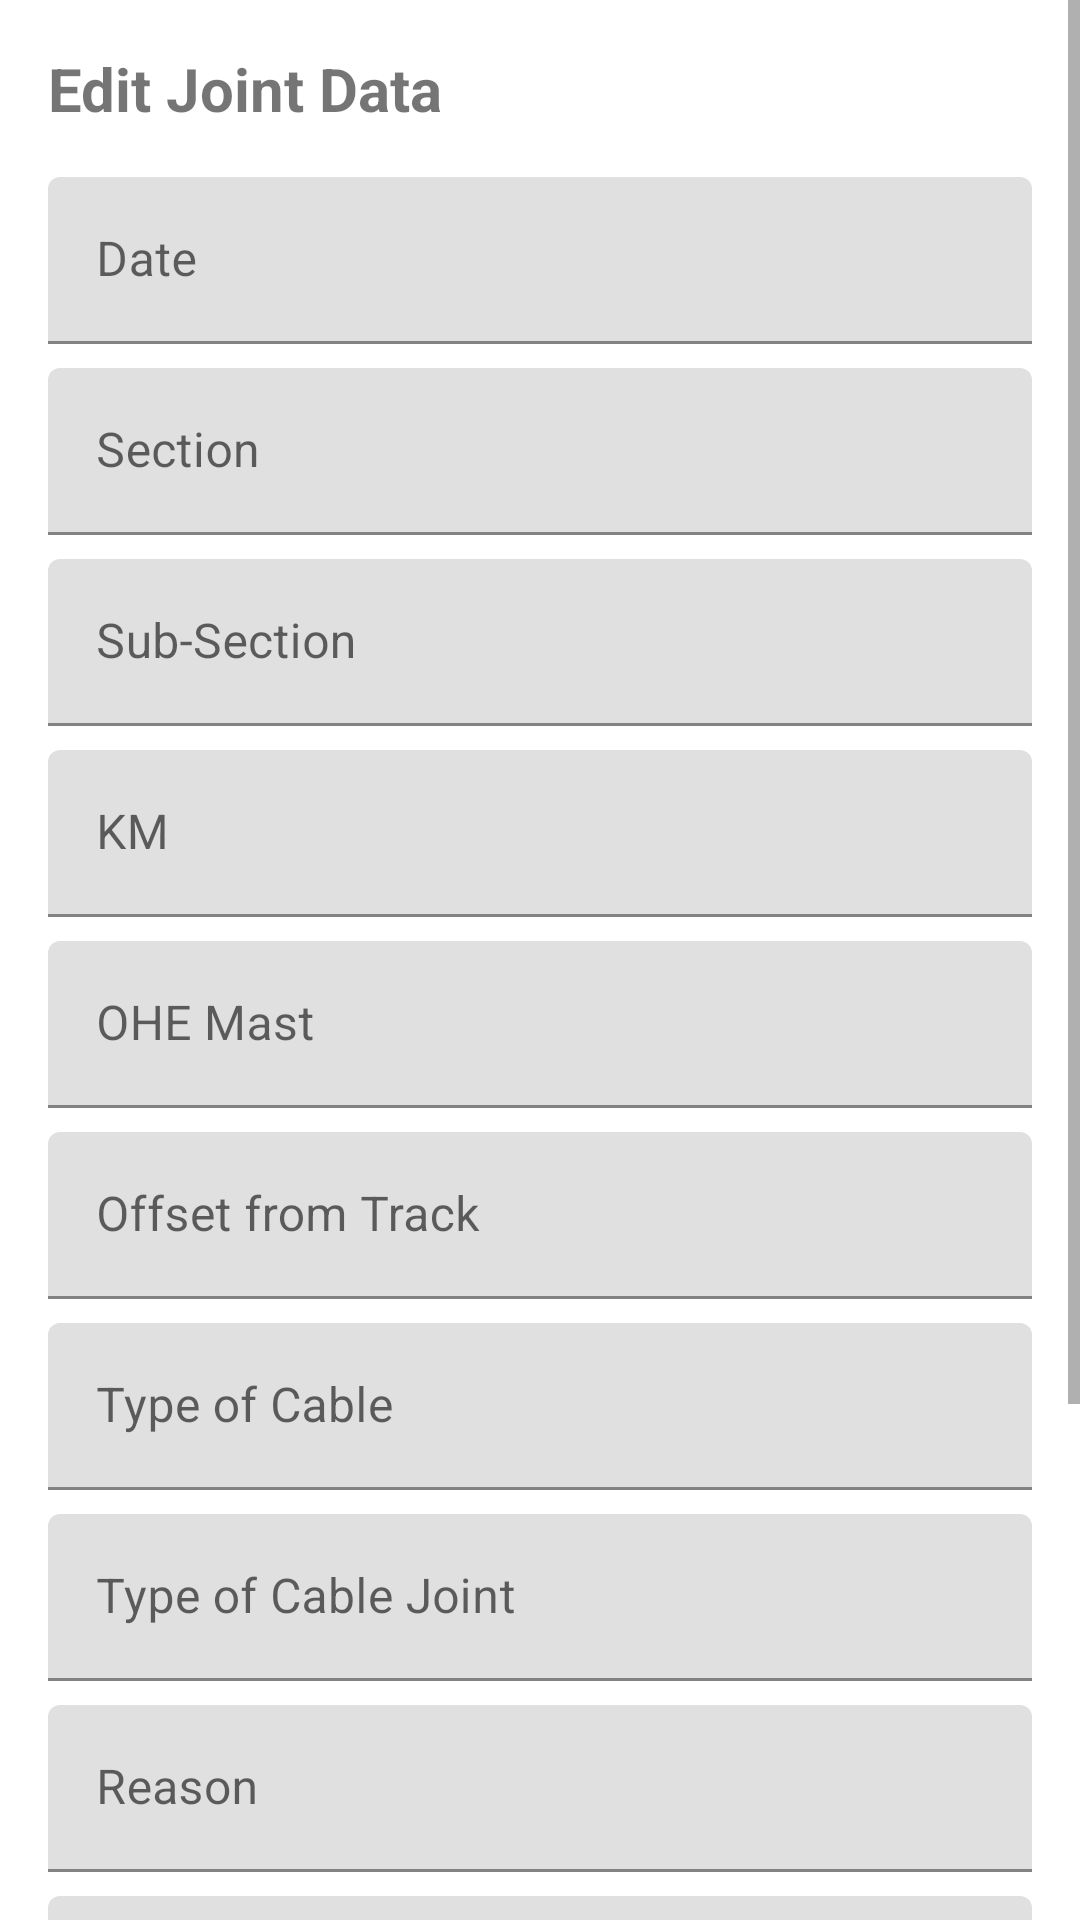

Write the Android layout XML for this screen, with the resource values it uses.
<!-- AndroidManifest.xml: application theme Theme.RailwayCableJoint -->
<!-- res/layout/activity_edit_joint.xml -->
<?xml version="1.0" encoding="utf-8"?>
<ScrollView xmlns:android="http://schemas.android.com/apk/res/android"
    android:layout_width="match_parent"
    android:layout_height="match_parent"
    android:fillViewport="true">

    <LinearLayout
        android:layout_width="match_parent"
        android:layout_height="wrap_content"
        android:orientation="vertical"
        android:padding="16dp">

        <TextView
            android:layout_width="wrap_content"
            android:layout_height="wrap_content"
            android:text="Edit Joint Data"
            android:textSize="20sp"
            android:textStyle="bold"
            android:layout_marginBottom="16dp" />

        <com.google.android.material.textfield.TextInputLayout
            android:layout_width="match_parent"
            android:layout_height="wrap_content"
            android:layout_marginBottom="8dp">
            <com.google.android.material.textfield.TextInputEditText
                android:id="@+id/etDate"
                android:layout_width="match_parent"
                android:layout_height="wrap_content"
                android:hint="Date" />
        </com.google.android.material.textfield.TextInputLayout>

        <com.google.android.material.textfield.TextInputLayout
            android:layout_width="match_parent"
            android:layout_height="wrap_content"
            android:layout_marginBottom="8dp">
            <com.google.android.material.textfield.TextInputEditText
                android:id="@+id/etSection"
                android:layout_width="match_parent"
                android:layout_height="wrap_content"
                android:hint="Section" />
        </com.google.android.material.textfield.TextInputLayout>

        <com.google.android.material.textfield.TextInputLayout
            android:layout_width="match_parent"
            android:layout_height="wrap_content"
            android:layout_marginBottom="8dp">
            <com.google.android.material.textfield.TextInputEditText
                android:id="@+id/etSubSection"
                android:layout_width="match_parent"
                android:layout_height="wrap_content"
                android:hint="Sub-Section" />
        </com.google.android.material.textfield.TextInputLayout>

        <com.google.android.material.textfield.TextInputLayout
            android:layout_width="match_parent"
            android:layout_height="wrap_content"
            android:layout_marginBottom="8dp">
            <com.google.android.material.textfield.TextInputEditText
                android:id="@+id/etKm"
                android:layout_width="match_parent"
                android:layout_height="wrap_content"
                android:hint="KM" />
        </com.google.android.material.textfield.TextInputLayout>

        <com.google.android.material.textfield.TextInputLayout
            android:layout_width="match_parent"
            android:layout_height="wrap_content"
            android:layout_marginBottom="8dp">
            <com.google.android.material.textfield.TextInputEditText
                android:id="@+id/etOheMast"
                android:layout_width="match_parent"
                android:layout_height="wrap_content"
                android:hint="OHE Mast" />
        </com.google.android.material.textfield.TextInputLayout>

        <com.google.android.material.textfield.TextInputLayout
            android:layout_width="match_parent"
            android:layout_height="wrap_content"
            android:layout_marginBottom="8dp">
            <com.google.android.material.textfield.TextInputEditText
                android:id="@+id/etOffset"
                android:layout_width="match_parent"
                android:layout_height="wrap_content"
                android:hint="Offset from Track" />
        </com.google.android.material.textfield.TextInputLayout>

        <com.google.android.material.textfield.TextInputLayout
            android:layout_width="match_parent"
            android:layout_height="wrap_content"
            android:layout_marginBottom="8dp">
            <com.google.android.material.textfield.TextInputEditText
                android:id="@+id/etCableType"
                android:layout_width="match_parent"
                android:layout_height="wrap_content"
                android:hint="Type of Cable" />
        </com.google.android.material.textfield.TextInputLayout>

        <com.google.android.material.textfield.TextInputLayout
            android:layout_width="match_parent"
            android:layout_height="wrap_content"
            android:layout_marginBottom="8dp">
            <com.google.android.material.textfield.TextInputEditText
                android:id="@+id/etJointType"
                android:layout_width="match_parent"
                android:layout_height="wrap_content"
                android:hint="Type of Cable Joint" />
        </com.google.android.material.textfield.TextInputLayout>

        <com.google.android.material.textfield.TextInputLayout
            android:layout_width="match_parent"
            android:layout_height="wrap_content"
            android:layout_marginBottom="8dp">
            <com.google.android.material.textfield.TextInputEditText
                android:id="@+id/etReason"
                android:layout_width="match_parent"
                android:layout_height="wrap_content"
                android:hint="Reason" />
        </com.google.android.material.textfield.TextInputLayout>

        <com.google.android.material.textfield.TextInputLayout
            android:layout_width="match_parent"
            android:layout_height="wrap_content"
            android:layout_marginBottom="8dp">
            <com.google.android.material.textfield.TextInputEditText
                android:id="@+id/etStaffPresent"
                android:layout_width="match_parent"
                android:layout_height="wrap_content"
                android:hint="Staff Present" />
        </com.google.android.material.textfield.TextInputLayout>

        <com.google.android.material.textfield.TextInputLayout
            android:layout_width="match_parent"
            android:layout_height="wrap_content"
            android:layout_marginBottom="16dp">
            <com.google.android.material.textfield.TextInputEditText
                android:id="@+id/etRemark"
                android:layout_width="match_parent"
                android:layout_height="wrap_content"
                android:hint="Remark"
                android:minLines="3" />
        </com.google.android.material.textfield.TextInputLayout>

        <Button
            android:id="@+id/btnUpdate"
            android:layout_width="match_parent"
            android:layout_height="wrap_content"
            android:text="Update"
            android:backgroundTint="#2196F3"
            android:textSize="16sp"
            android:padding="16dp" />

    </LinearLayout>
</ScrollView>
<!-- resources referenced by this layout -->
<resources>
  <style name="Theme.RailwayCableJoint" parent="Theme.MaterialComponents.DayNight.DarkActionBar">
          <item name="colorPrimary">#1976D2</item>
          <item name="colorPrimaryVariant">#1565C0</item>
          <item name="colorOnPrimary">@android:color/white</item>
          <item name="colorSecondary">#4CAF50</item>
          <item name="colorSecondaryVariant">#388E3C</item>
          <item name="colorOnSecondary">@android:color/white</item>
      </style>
</resources>
